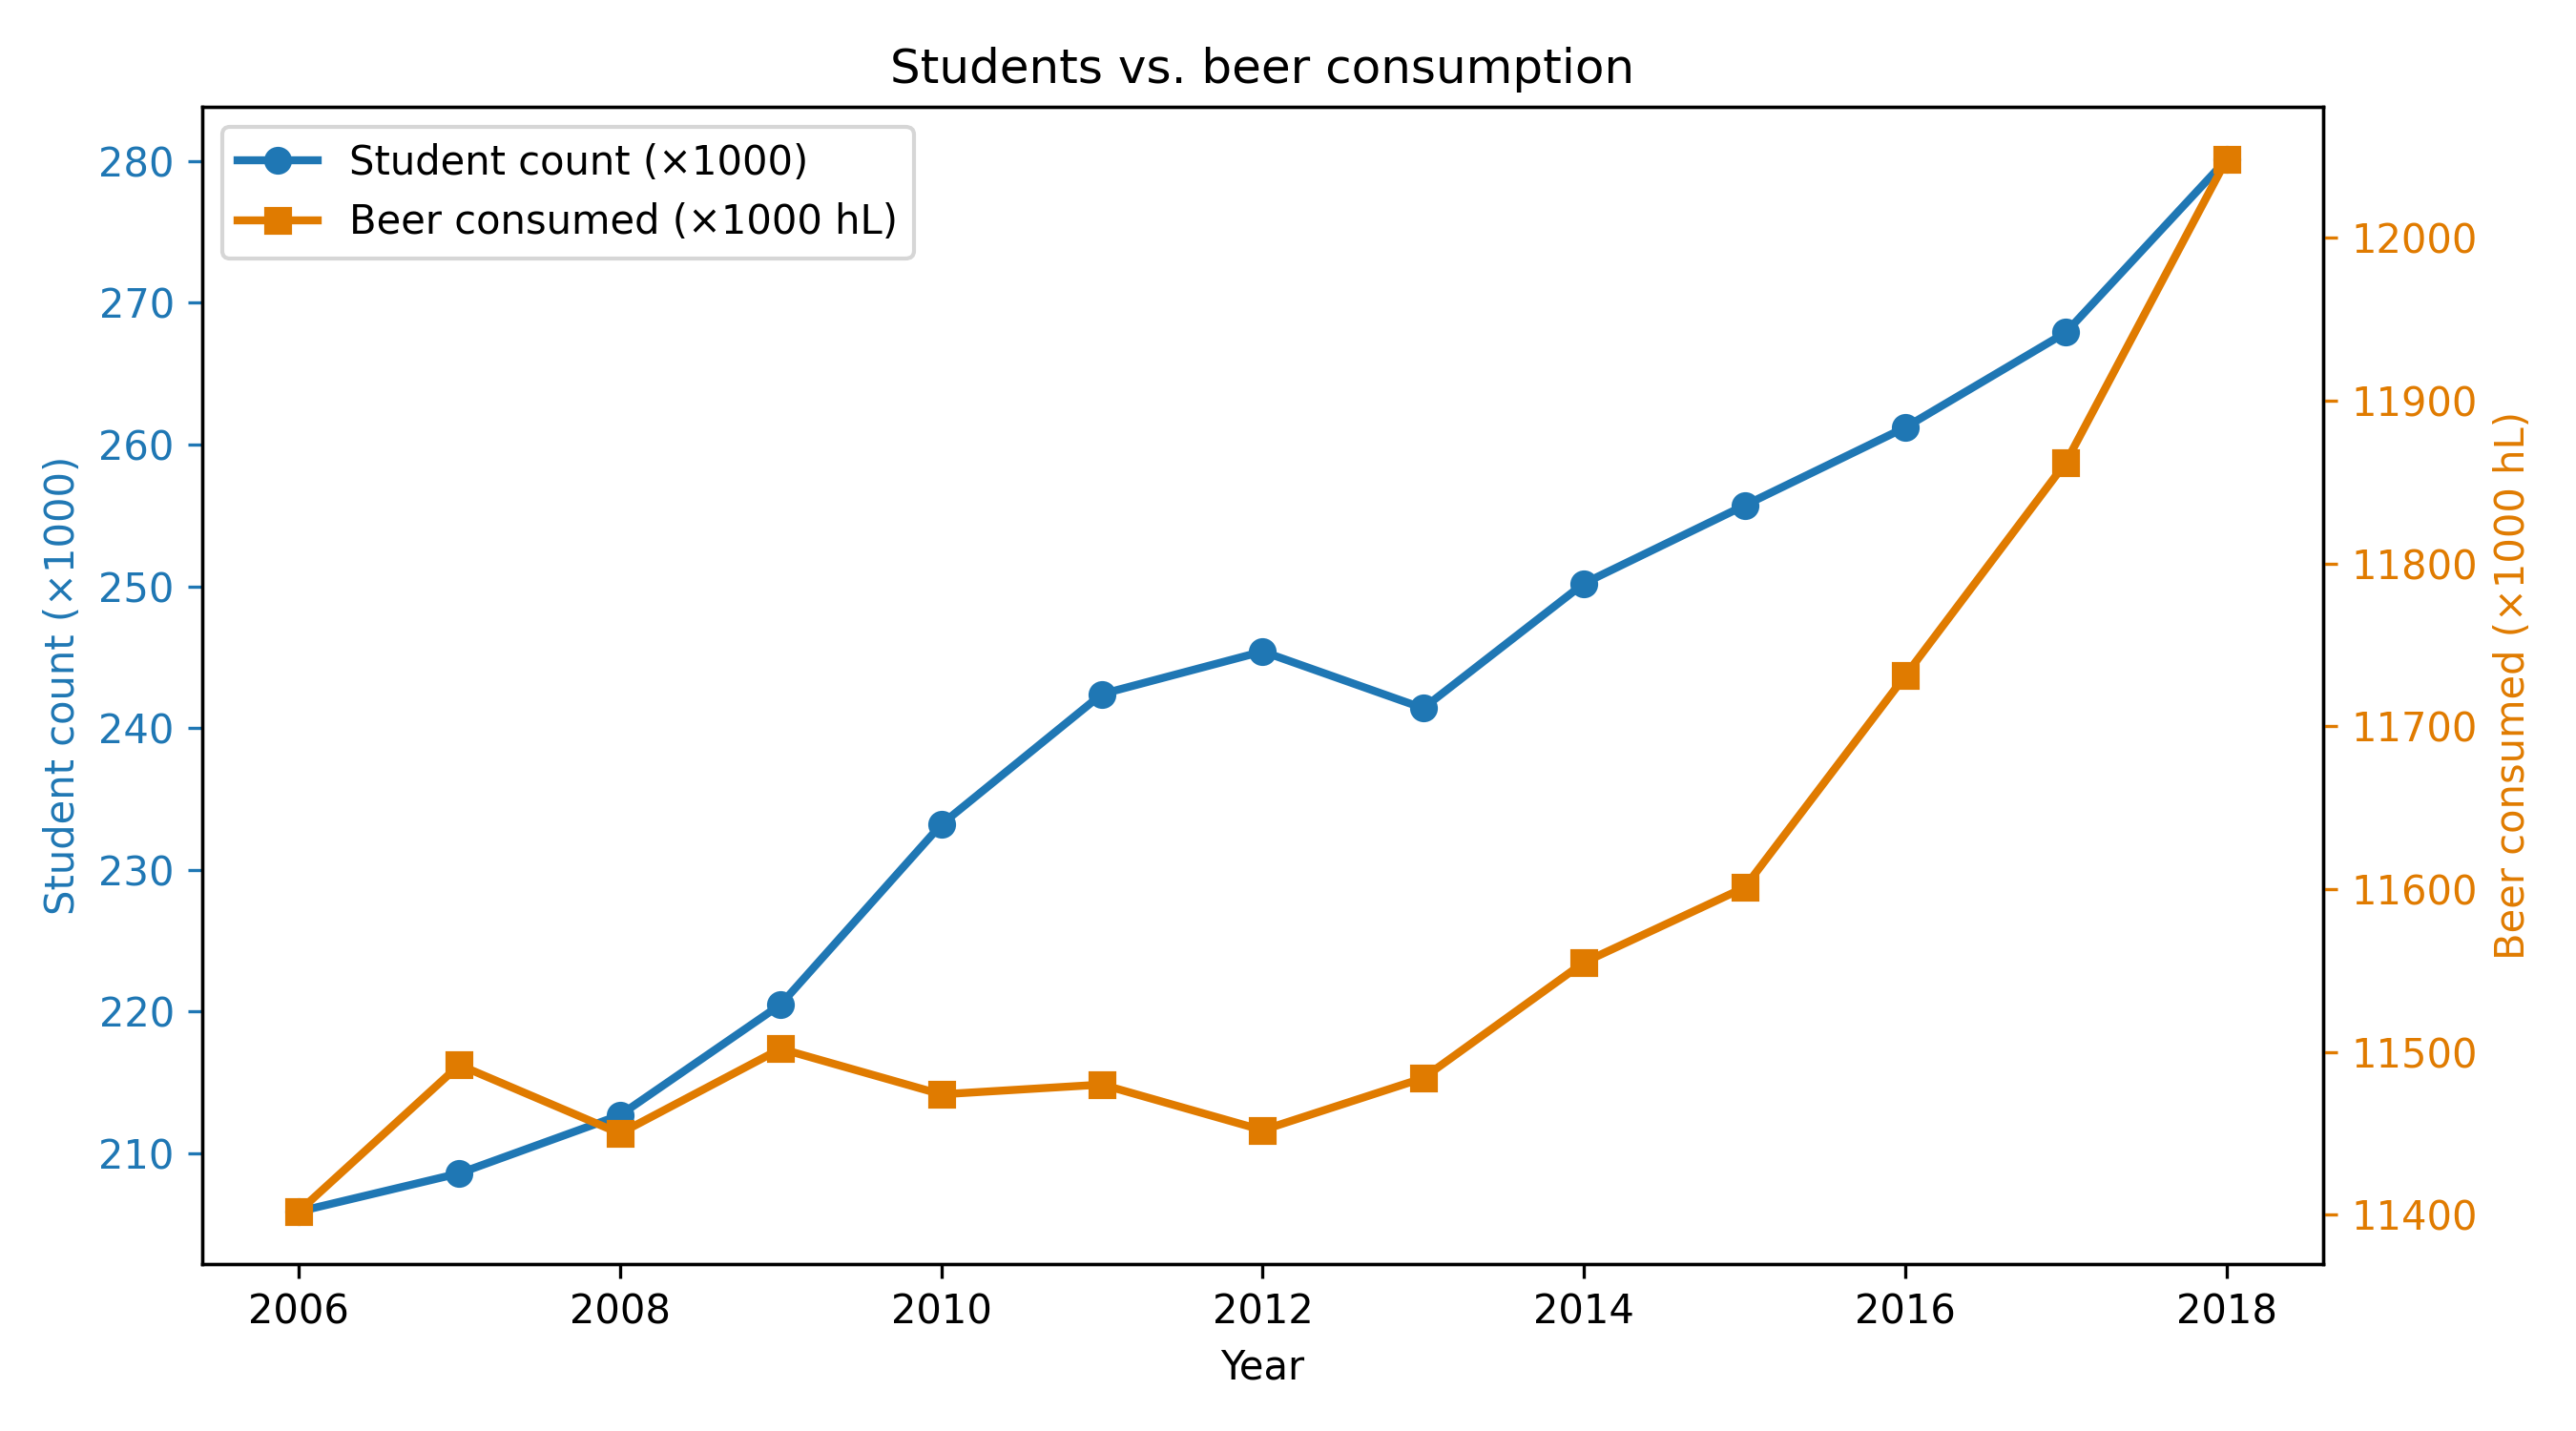

Recreate this plot in Python.
import pandas as pd
import matplotlib.pyplot as plt

# decimal="," assumes European-style numbers; add thousands="." if values like "1.234" appear
df = pd.read_csv("istherecorrelation.csv", sep=";", decimal=",")
year, students, beer = (df.iloc[:, i] for i in range(3))

c1, c2 = "#1f77b4", "#e07b00"
fig, ax1 = plt.subplots(figsize=(9, 5))
ax2 = ax1.twinx()

l1, = ax1.plot(year, students, color=c1, marker="o", lw=2, label="Student count (×1000)")
l2, = ax2.plot(year, beer, color=c2, marker="s", lw=2, label="Beer consumed (×1000 hL)")

ax1.set_xlabel("Year")
ax1.set_ylabel("Student count (×1000)", color=c1)
ax2.set_ylabel("Beer consumed (×1000 hL)", color=c2)
ax1.tick_params(axis="y", colors=c1)
ax2.tick_params(axis="y", colors=c2)


# One combined legend instead of two overlapping ones
ax1.legend(handles=[l1, l2], loc="upper left",)

ax1.set_title(f"Students vs. beer consumption")

fig.tight_layout()
fig.savefig("plot.png", dpi=300)  
plt.show()
